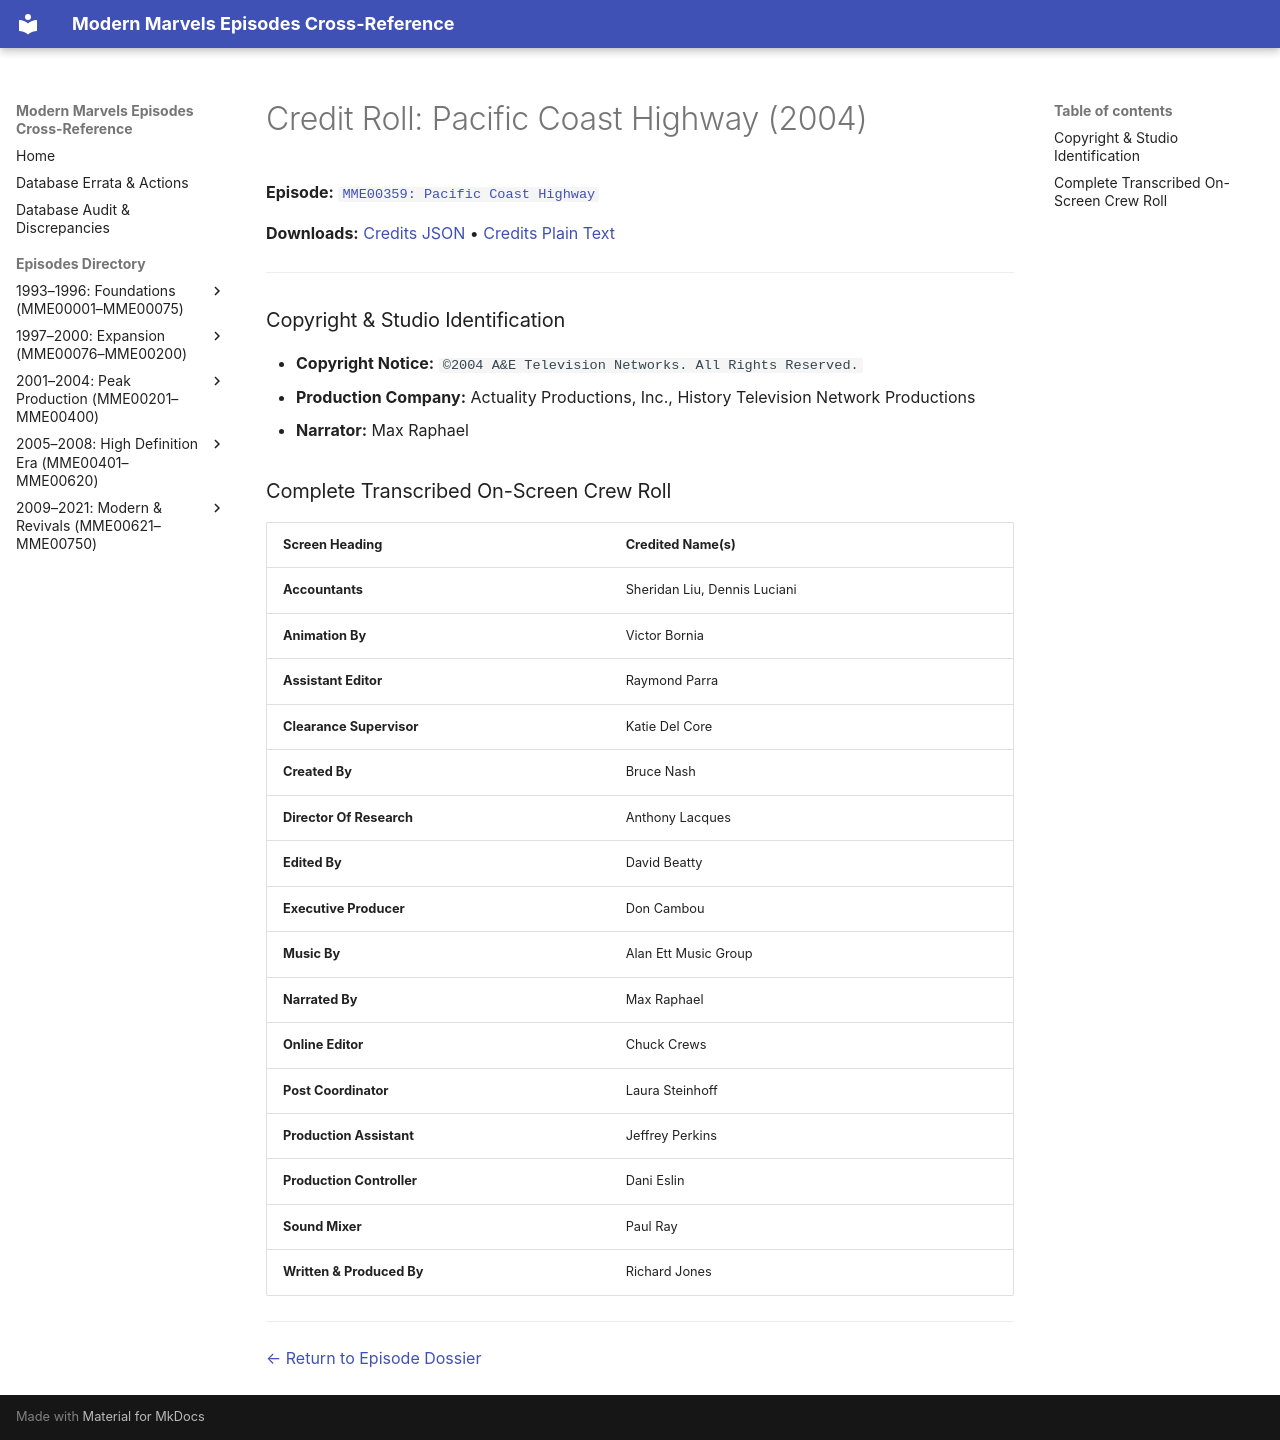

repository: ModernMarvelsFan/ModernMarvels · page: credits/MME00359-credits/index.html · generator: mkdocs

# Credit Roll: Pacific Coast Highway (2004)
**Episode:** [`MME00359: Pacific Coast Highway`](../episodes/MME00359.md)

**Downloads:** [Credits JSON](json/MME00359-credits.json) • [Credits Plain Text](txt/MME00359-credits.txt)

---

### Copyright & Studio Identification
* **Copyright Notice:** `©2004 A&E Television Networks. All Rights Reserved.`
* **Production Company:** Actuality Productions, Inc., History Television Network Productions
* **Narrator:** Max Raphael

### Complete Transcribed On-Screen Crew Roll

| Screen Heading | Credited Name(s) |
| :--- | :--- |
| **Accountants** | Sheridan Liu, Dennis Luciani |
| **Animation By** | Victor Bornia |
| **Assistant Editor** | Raymond Parra |
| **Clearance Supervisor** | Katie Del Core |
| **Created By** | Bruce Nash |
| **Director Of Research** | Anthony Lacques |
| **Edited By** | David Beatty |
| **Executive Producer** | Don Cambou |
| **Music By** | Alan Ett Music Group |
| **Narrated By** | Max Raphael |
| **Online Editor** | Chuck Crews |
| **Post Coordinator** | Laura Steinhoff |
| **Production Assistant** | Jeffrey Perkins |
| **Production Controller** | Dani Eslin |
| **Sound Mixer** | Paul Ray |
| **Written &amp; Produced By** | Richard Jones |

---
[← Return to Episode Dossier](../episodes/MME00359.md)
